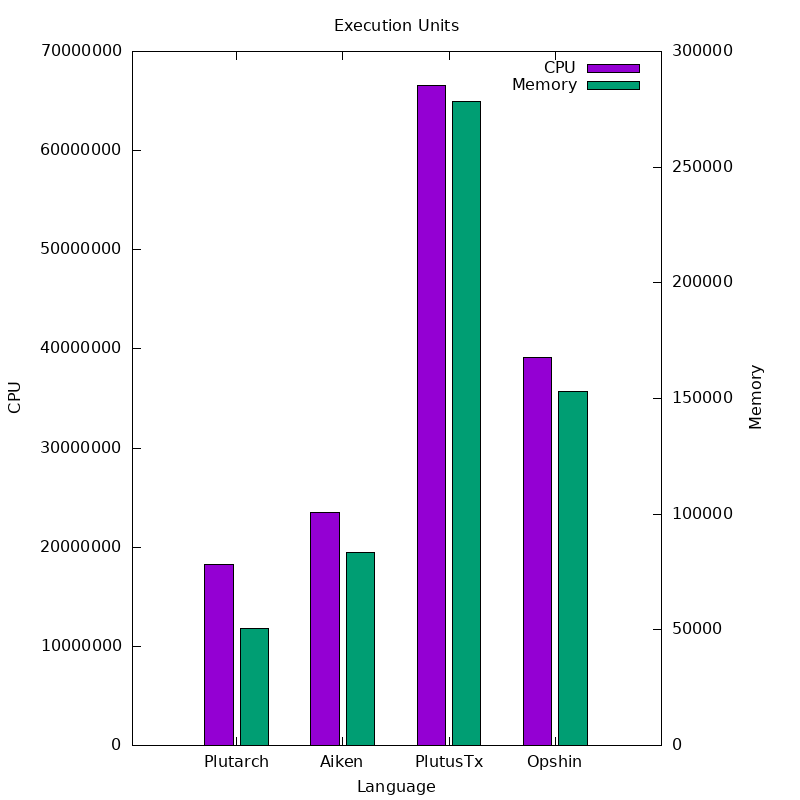

The data file committed next to this chart (first rows):
Language, CPU, Memory
Plutarch, 18262734, 50394
Aiken, 23520151, 83264
PlutusTx, 66588364, 278572
Opshin, 39169515, 153098
